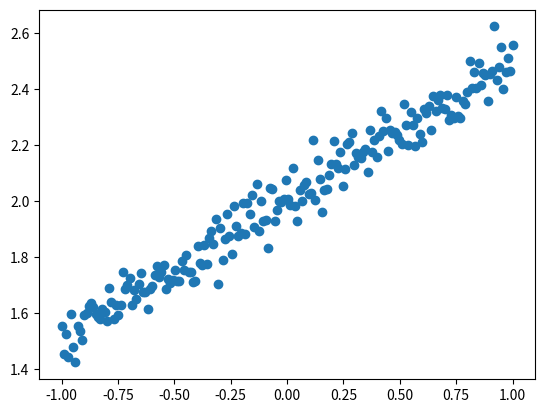

Reproduce this figure in Python.
import numpy as np
import matplotlib.pyplot as plt

# create some data
X = np.linspace(-1, 1, 200)
np.random.shuffle(X)    # randomize the data
Y = 0.5 * X + 2 + np.random.normal(0, 0.05, (200, ))
# plot data
plt.scatter(X, Y)
plt.show()


